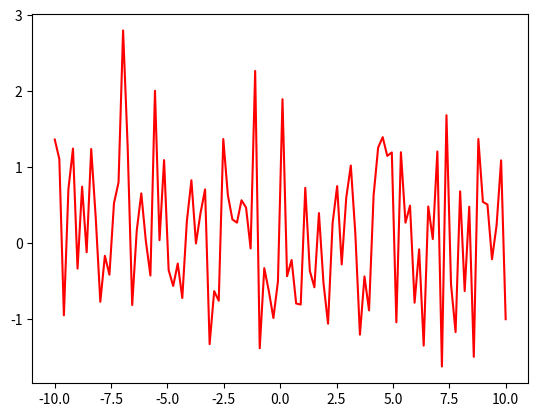

Reproduce this figure in Python.
import numpy as np
import matplotlib.pyplot as plt

x=np.linspace(-10,10,100)
y=np.random.normal(0,1,size=(100,))
plt.plot(x,y,color='red')
plt.show()